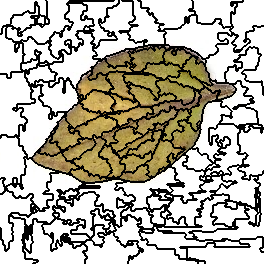

The table this chart was drawn from, first rows:
0, 0, 0, 0, 0, 0, 0, 0, 0, 0, 0, 0, 0, 0, 0, 0, 0, 0, 0, 0, 0, 0, 0, 0
0, 0, 0, 0, 0, 0, 0, 0, 0, 0, 0, 0, 0, 0, 0, 0, 0, 0, 0, 0, 0, 0, 0, 0
0, 0, 0, 0, 0, 0, 0, 0, 0, 0, 0, 0, 0, 0, 0, 0, 0, 0, 0, 0, 0, 0, 0, 0
0, 0, 0, 0, 0, 0, 0, 0, 0, 0, 0, 0, 0, 0, 0, 0, 0, 0, 0, 0, 0, 0, 0, 0
0, 0, 0, 0, 0, 0, 0, 0, 0, 0, 0, 0, 0, 0, 0, 0, 0, 0, 0, 0, 0, 0, 0, 0
0, 0, 0, 0, 0, 0, 0, 0, 0, 0, 0, 0, 0, 0, 0, 0, 0, 0, 0, 0, 0, 0, 0, 0
0, 0, 0, 0, 0, 0, 0, 0, 0, 0, 0, 0, 0, 0, 0, 0, 0, 0, 0, 0, 0, 0, 0, 0
0, 0, 0, 0, 0, 0, 0, 0, 0, 0, 0, 0, 0, 0, 0, 0, 0, 0, 0, 0, 0, 0, 0, 0
0, 0, 0, 0, 0, 0, 0, 0, 0, 0, 0, 0, 0, 0, 0, 0, 0, 0, 0, 0, 0, 0, 0, 0
0, 0, 0, 0, 0, 0, 0, 0, 0, 0, 0, 0, 0, 0, 0, 0, 0, 0, 0, 0, 0, 0, 0, 0
0, 0, 0, 0, 0, 0, 0, 0, 0, 0, 0, 0, 0, 0, 0, 0, 0, 0, 0, 0, 0, 0, 0, 0
0, 0, 0, 0, 0, 0, 0, 0, 0, 0, 0, 0, 0, 0, 0, 0, 0, 0, 0, 0, 0, 0, 0, 0
0, 0, 0, 0, 0, 0, 0, 0, 0, 0, 0, 0, 0, 0, 0, 0, 0, 0, 0, 0, 0, 0, 0, 0
0, 0, 0, 0, 0, 0, 0, 0, 0, 0, 0, 0, 0, 0, 0, 0, 0, 0, 0, 0, 0, 0, 0, 11
0, 0, 0, 0, 0, 0, 0, 0, 0, 0, 0, 0, 0, 0, 0, 0, 0, 0, 0, 0, 0, 0, 0, 11
0, 0, 0, 0, 0, 0, 0, 0, 0, 0, 0, 0, 0, 11, 11, 11, 11, 11, 11, 11, 11, 11, 11, 11
0, 0, 0, 0, 0, 0, 0, 0, 0, 0, 0, 0, 0, 11, 11, 11, 11, 11, 11, 11, 11, 11, 11, 11
0, 0, 0, 0, 0, 0, 0, 0, 0, 0, 0, 0, 0, 11, 11, 11, 11, 11, 11, 11, 11, 11, 11, 11
0, 0, 0, 0, 0, 0, 0, 0, 0, 0, 0, 11, 11, 11, 11, 11, 11, 11, 11, 11, 11, 11, 11, 11
0, 0, 0, 0, 0, 0, 0, 0, 0, 0, 0, 11, 11, 11, 11, 11, 11, 11, 11, 11, 11, 11, 11, 11
0, 0, 0, 0, 0, 0, 0, 0, 0, 0, 0, 11, 11, 11, 11, 11, 11, 11, 11, 11, 11, 11, 11, 11
0, 0, 0, 0, 0, 0, 0, 0, 0, 0, 0, 11, 11, 11, 11, 11, 11, 11, 11, 11, 11, 11, 11, 11
0, 0, 0, 0, 0, 0, 0, 0, 0, 0, 0, 11, 11, 11, 11, 11, 11, 11, 11, 11, 11, 11, 11, 11
0, 0, 0, 0, 0, 0, 0, 0, 0, 0, 0, 11, 11, 11, 11, 11, 11, 11, 11, 11, 11, 11, 11, 11
0, 0, 0, 0, 0, 0, 0, 0, 0, 0, 11, 11, 11, 11, 11, 11, 11, 11, 11, 11, 11, 11, 11, 11
0, 0, 0, 0, 0, 0, 11, 11, 11, 11, 11, 11, 11, 11, 11, 11, 11, 11, 11, 11, 11, 11, 11, 11
0, 0, 0, 11, 11, 11, 11, 1, 1, 1, 1, 1, 1, 11, 11, 11, 11, 11, 11, 11, 11, 11, 11, 11
0, 0, 0, 11, 11, 11, 11, 1, 1, 1, 1, 1, 1, 11, 11, 11, 11, 11, 11, 11, 11, 11, 11, 11
0, 0, 11, 11, 11, 11, 1, 1, 1, 1, 1, 1, 11, 11, 1, 1, 11, 11, 1, 1, 11, 11, 11, 11
0, 0, 11, 11, 11, 11, 1, 1, 1, 1, 1, 1, 1, 1, 1, 1, 1, 1, 1, 1, 11, 11, 11, 11
0, 0, 11, 11, 11, 11, 1, 1, 1, 1, 1, 1, 1, 1, 1, 1, 1, 1, 11, 11, 11, 11, 11, 11
0, 0, 11, 11, 11, 11, 1, 1, 1, 1, 1, 1, 1, 1, 1, 1, 1, 1, 11, 11, 11, 11, 11, 1
0, 0, 11, 11, 11, 11, 1, 1, 1, 1, 1, 1, 1, 1, 1, 1, 1, 1, 11, 11, 1, 1, 1, 1
0, 0, 11, 11, 11, 11, 1, 1, 1, 1, 1, 1, 1, 1, 1, 1, 1, 1, 11, 11, 1, 1, 1, 1
11, 11, 11, 11, 11, 11, 1, 1, 1, 1, 1, 1, 1, 1, 1, 1, 1, 1, 11, 11, 11, 11, 1, 1
11, 11, 11, 11, 11, 11, 1, 1, 1, 1, 1, 1, 1, 1, 1, 1, 1, 1, 11, 11, 11, 11, 1, 1
11, 11, 11, 11, 11, 11, 1, 1, 1, 1, 1, 1, 1, 1, 1, 1, 1, 1, 1, 1, 1, 1, 1, 1
11, 11, 11, 11, 11, 11, 1, 1, 1, 1, 1, 1, 1, 1, 1, 1, 1, 1, 1, 1, 1, 1, 1, 1
11, 11, 11, 11, 11, 11, 11, 11, 1, 1, 1, 1, 1, 1, 1, 1, 1, 1, 1, 1, 1, 1, 1, 1
11, 11, 11, 11, 11, 11, 11, 11, 11, 11, 11, 11, 1, 1, 1, 1, 1, 1, 1, 1, 1, 1, 1, 1
11, 11, 11, 11, 11, 11, 11, 11, 11, 11, 11, 11, 11, 1, 1, 1, 1, 1, 1, 1, 1, 17, 17, 1
11, 11, 11, 11, 11, 11, 11, 11, 11, 11, 11, 11, 11, 1, 1, 1, 1, 1, 1, 1, 1, 17, 17, 17
11, 11, 11, 11, 11, 11, 11, 11, 11, 11, 11, 11, 11, 11, 11, 11, 11, 17, 17, 17, 17, 17, 17, 17
11, 11, 11, 11, 11, 11, 11, 11, 11, 11, 11, 11, 11, 11, 11, 11, 11, 17, 17, 11, 11, 11, 11, 17
11, 11, 11, 11, 11, 11, 11, 11, 11, 11, 11, 11, 11, 11, 11, 17, 17, 17, 17, 11, 11, 11, 11, 17
11, 11, 11, 11, 11, 11, 11, 11, 11, 11, 11, 11, 11, 11, 11, 17, 17, 17, 17, 11, 11, 11, 11, 17
11, 11, 11, 11, 11, 11, 11, 11, 11, 11, 11, 11, 11, 11, 11, 17, 17, 17, 17, 11, 11, 11, 11, 17
11, 11, 11, 11, 11, 11, 11, 11, 11, 11, 11, 11, 11, 11, 11, 17, 17, 17, 17, 11, 11, 11, 11, 17
11, 11, 11, 11, 11, 11, 11, 11, 11, 11, 11, 11, 11, 11, 11, 17, 17, 11, 11, 11, 11, 11, 11, 17
11, 11, 11, 11, 11, 11, 11, 11, 11, 11, 11, 11, 11, 11, 11, 17, 17, 11, 11, 11, 11, 11, 11, 17
11, 11, 11, 11, 11, 11, 11, 11, 11, 11, 11, 11, 11, 11, 11, 17, 17, 11, 11, 11, 11, 11, 11, 17
11, 11, 11, 11, 11, 11, 11, 11, 11, 11, 11, 11, 11, 11, 11, 17, 17, 11, 11, 11, 11, 11, 11, 17
11, 11, 11, 11, 11, 11, 11, 11, 11, 11, 11, 11, 11, 11, 11, 11, 11, 11, 11, 11, 11, 11, 11, 17
11, 11, 11, 11, 11, 11, 11, 11, 11, 11, 11, 11, 11, 11, 11, 11, 11, 11, 11, 11, 11, 11, 11, 17
11, 11, 11, 11, 11, 11, 11, 11, 11, 11, 11, 11, 11, 11, 11, 11, 11, 11, 11, 11, 11, 11, 11, 11
11, 11, 11, 11, 11, 11, 11, 11, 11, 11, 11, 11, 11, 11, 11, 11, 11, 11, 11, 11, 11, 11, 11, 17
11, 11, 11, 11, 11, 11, 11, 11, 11, 11, 11, 11, 11, 11, 11, 11, 11, 11, 11, 11, 11, 11, 11, 17
11, 11, 11, 11, 11, 11, 11, 11, 11, 11, 11, 11, 11, 11, 11, 11, 11, 11, 11, 11, 11, 11, 11, 17
11, 11, 11, 11, 11, 11, 11, 11, 11, 11, 11, 11, 11, 11, 11, 11, 11, 11, 11, 11, 11, 11, 11, 17
11, 11, 11, 11, 11, 11, 11, 11, 11, 11, 11, 11, 11, 11, 11, 11, 11, 11, 11, 11, 11, 11, 11, 17
11, 11, 11, 11, 11, 11, 11, 11, 11, 11, 11, 11, 11, 11, 11, 11, 11, 11, 11, 11, 11, 11, 11, 17
... 203 more rows
